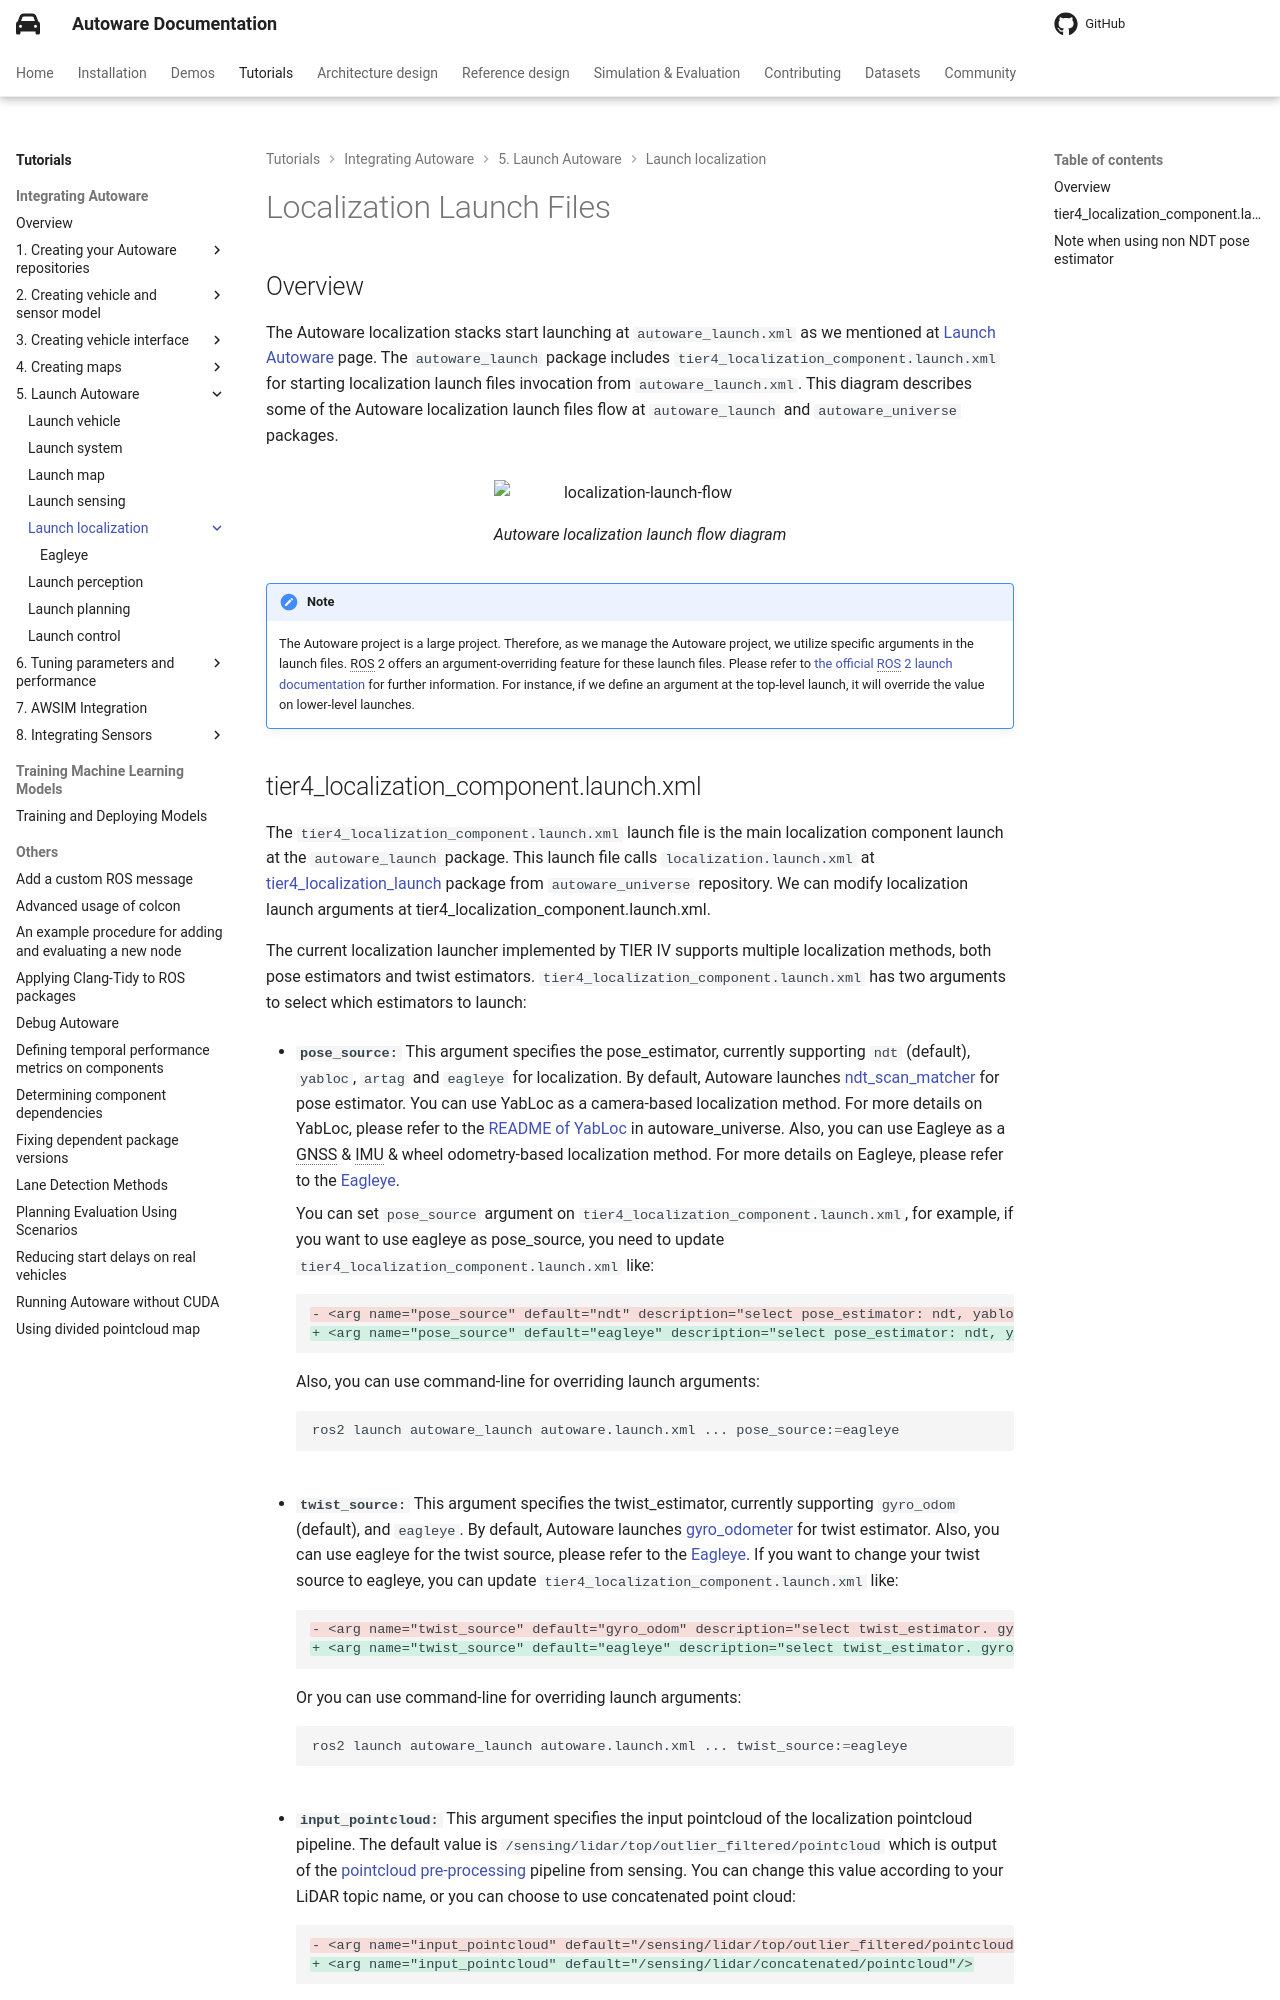

repository: autowarefoundation/autoware-documentation · page: pr-803/tutorials/integrating-autoware/launch-autoware/localization/index.html · generator: mkdocs

# Localization Launch Files

## Overview

The Autoware localization stacks start
launching at `autoware_launch.xml` as we mentioned at [Launch Autoware](../index.md) page.
The `autoware_launch` package includes `tier4_localization_component.launch.xml`
for starting localization launch files invocation from `autoware_launch.xml`.
This diagram describes some of the Autoware localization launch files flow at `autoware_launch` and `autoware_universe` packages.

<figure markdown>
  ![localization-launch-flow](images/localization_launch_flow.svg){ align=center }
  <figcaption>
    Autoware localization launch flow diagram
  </figcaption>
</figure>

!!! note

    The Autoware project is a large project.
    Therefore, as we manage the Autoware project, we utilize specific
    arguments in the launch files.
    ROS 2 offers an argument-overriding feature for these launch files.
    Please refer to [the official ROS 2 launch documentation](https://docs.ros.org/en/humble/Tutorials/Intermediate/Launch/Using-ROS2-Launch-For-Large-Projects.html#parameter-overrides) for further information.
    For instance,
    if we define an argument at the top-level launch,
    it will override the value on lower-level launches.
